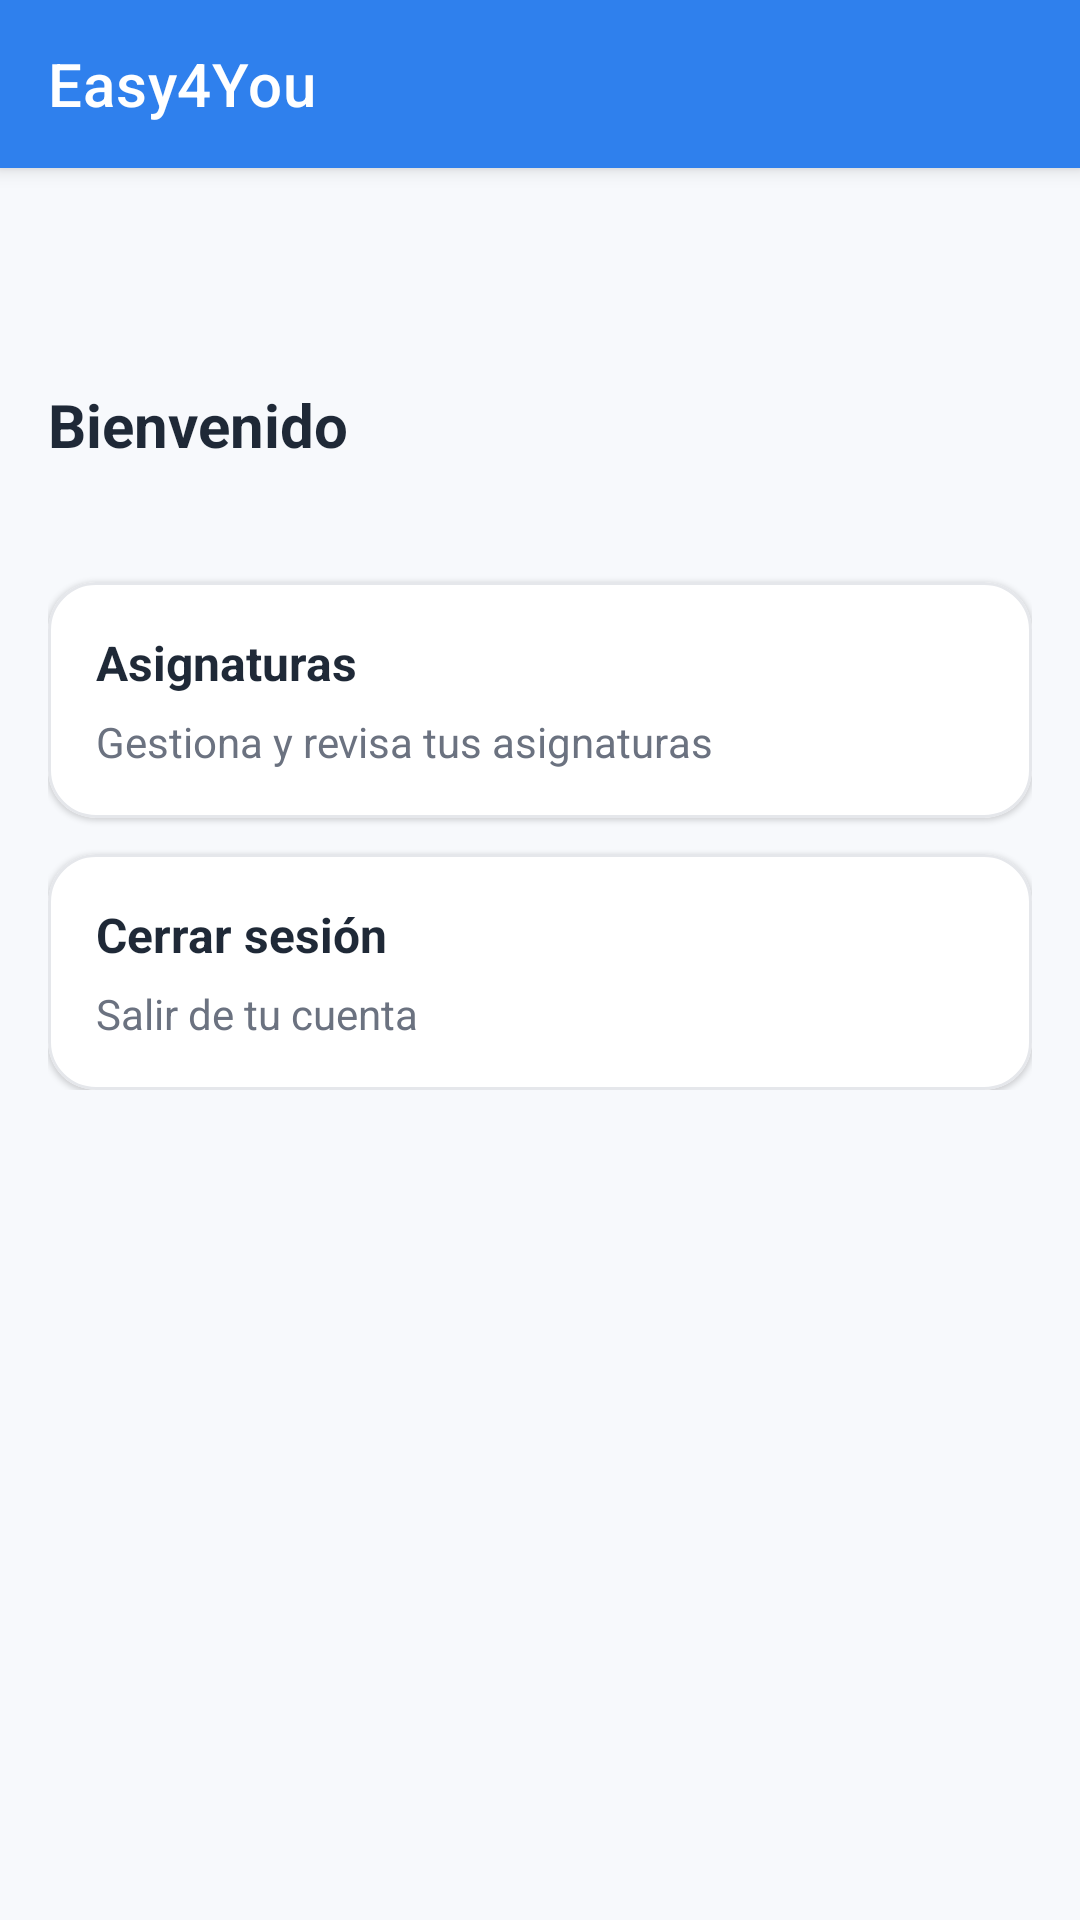

The Android layout XML behind this screen, and the referenced resources:
<!-- AndroidManifest.xml: application theme Theme.Easy4You -->
<!-- res/layout/activity_main.xml -->
<?xml version="1.0" encoding="utf-8"?>
<androidx.coordinatorlayout.widget.CoordinatorLayout xmlns:android="http://schemas.android.com/apk/res/android"
    xmlns:app="http://schemas.android.com/apk/res-auto"
    android:layout_width="match_parent"
    android:layout_height="match_parent"
    android:background="@color/e4y_bg">

  <com.google.android.material.appbar.AppBarLayout
      android:layout_width="match_parent"
      android:layout_height="wrap_content">

    <com.google.android.material.appbar.MaterialToolbar
        android:id="@+id/toolbarMain"
        android:layout_width="match_parent"
        android:layout_height="wrap_content"
        android:background="@color/e4y_primary"
        android:theme="@style/ThemeOverlay.MaterialComponents.Dark.ActionBar"
        app:title="Easy4You"
        app:titleTextColor="@android:color/white"/>
  </com.google.android.material.appbar.AppBarLayout>

  <ScrollView
      android:layout_width="match_parent"
      android:layout_height="match_parent"
      android:layout_marginTop="?attr/actionBarSize"
      android:padding="16dp"
      app:layout_behavior="@string/appbar_scrolling_view_behavior">

    <LinearLayout
        android:layout_width="match_parent"
        android:layout_height="wrap_content"
        android:orientation="vertical">

      <TextView
          android:layout_width="match_parent"
          android:layout_height="wrap_content"
          android:text="Bienvenido"
          android:textColor="@color/e4y_text"
          android:textSize="20sp"
          android:textStyle="bold"/>

      <TextView
          android:id="@+id/tvMainSubtitle"
          android:layout_width="match_parent"
          android:layout_height="wrap_content"
          android:textColor="@color/e4y_text_muted"
          android:textSize="14sp"
          android:layout_marginTop="4dp"/>

      <com.google.android.material.card.MaterialCardView
          android:id="@+id/cardAsignaturas"
          android:layout_width="match_parent"
          android:layout_height="wrap_content"
          android:layout_marginTop="16dp"
          app:cardCornerRadius="16dp"
          app:cardElevation="1dp"
          app:strokeWidth="1dp"
          app:strokeColor="@color/e4y_divider">

        <LinearLayout
            android:layout_width="match_parent"
            android:layout_height="wrap_content"
            android:padding="16dp"
            android:orientation="vertical">

          <TextView
              android:layout_width="match_parent"
              android:layout_height="wrap_content"
              android:text="Asignaturas"
              android:textColor="@color/e4y_text"
              android:textStyle="bold"
              android:textSize="16sp"/>

          <TextView
              android:layout_width="match_parent"
              android:layout_height="wrap_content"
              android:text="Gestiona y revisa tus asignaturas"
              android:textColor="@color/e4y_text_muted"
              android:layout_marginTop="6dp"/>
        </LinearLayout>
      </com.google.android.material.card.MaterialCardView>

      <com.google.android.material.card.MaterialCardView
          android:id="@+id/cardLogout"
          android:layout_width="match_parent"
          android:layout_height="wrap_content"
          android:layout_marginTop="12dp"
          app:cardCornerRadius="16dp"
          app:cardElevation="1dp"
          app:strokeWidth="1dp"
          app:strokeColor="@color/e4y_divider">

        <LinearLayout
            android:layout_width="match_parent"
            android:layout_height="wrap_content"
            android:padding="16dp"
            android:orientation="vertical">

          <TextView
              android:layout_width="match_parent"
              android:layout_height="wrap_content"
              android:text="Cerrar sesión"
              android:textColor="@color/e4y_text"
              android:textStyle="bold"
              android:textSize="16sp"/>

          <TextView
              android:layout_width="match_parent"
              android:layout_height="wrap_content"
              android:text="Salir de tu cuenta"
              android:textColor="@color/e4y_text_muted"
              android:layout_marginTop="6dp"/>
        </LinearLayout>
      </com.google.android.material.card.MaterialCardView>

    </LinearLayout>
  </ScrollView>

</androidx.coordinatorlayout.widget.CoordinatorLayout>
<!-- resources referenced by this layout -->
<resources>
  <color name="e4y_bg">#F7F9FC</color>
  <color name="e4y_divider">#E5E7EB</color>
  <color name="e4y_primary">#2F80ED</color>
  <color name="e4y_text">#1F2937</color>
  <color name="e4y_text_muted">#6B7280</color>
  <style name="Theme.Easy4You" parent="Theme.MaterialComponents.DayNight.NoActionBar">
      <item name="colorPrimary">@color/e4y_primary</item>
      <item name="colorPrimaryVariant">@color/e4y_primary_dark</item>
      <item name="colorOnPrimary">@android:color/white</item>
  
      <item name="colorSecondary">@color/e4y_accent</item>
      <item name="colorOnSecondary">@color/e4y_text</item>
  
      <item name="android:statusBarColor" tools:targetApi="l">@color/e4y_primary_dark</item>
      <item name="android:navigationBarColor" tools:targetApi="l">@color/e4y_surface</item>
    </style>
  <color name="e4y_primary_dark">#1C5DB7</color>
  <color name="e4y_accent">#56CCF2</color>
  <color name="e4y_surface">#FFFFFF</color>
</resources>
